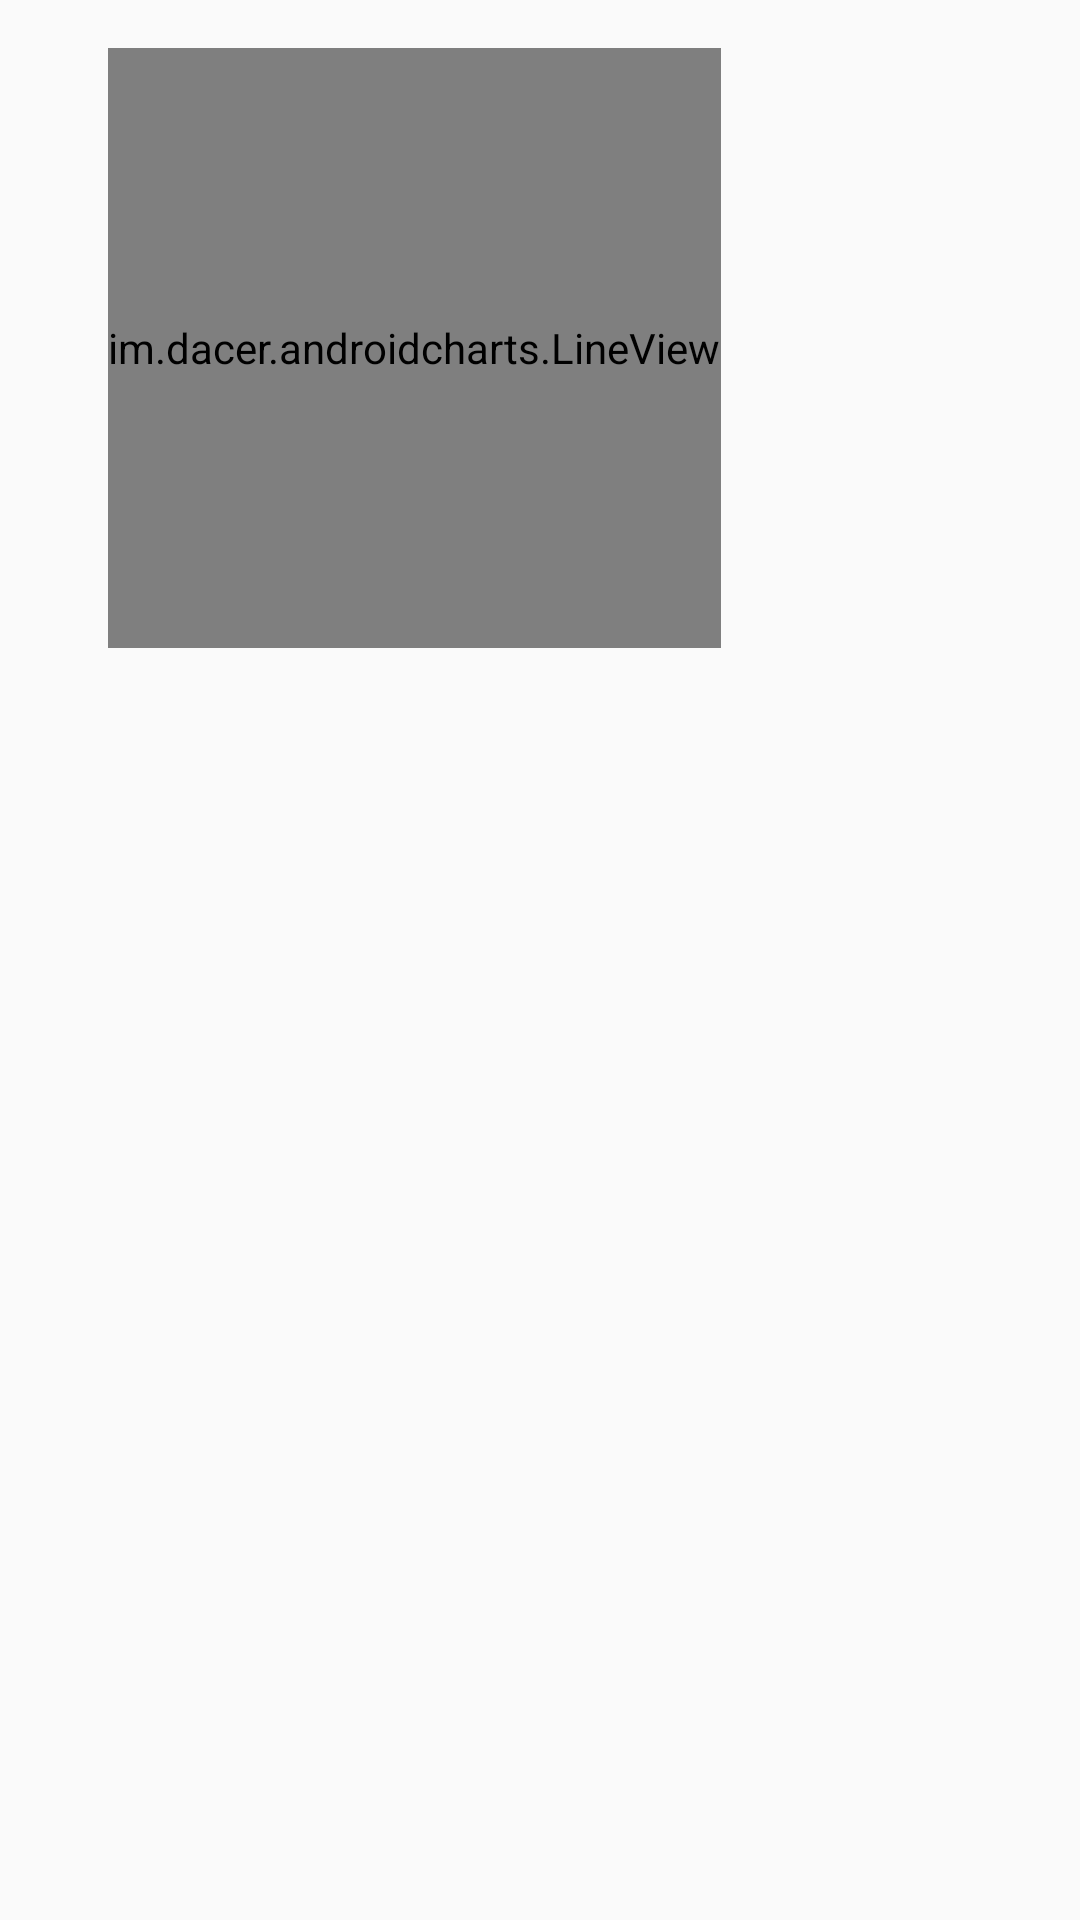

Reconstruct the res/layout file that produces this screen, plus the resources it refers to.
<!-- AndroidManifest.xml: application theme AppTheme -->
<!-- res/layout/fragment_weight.xml -->
<?xml version="1.0" encoding="utf-8"?>
<android.support.constraint.ConstraintLayout xmlns:android="http://schemas.android.com/apk/res/android"
    xmlns:app="http://schemas.android.com/apk/res-auto"
    xmlns:tools="http://schemas.android.com/tools"
    android:layout_width="match_parent"
    android:layout_height="match_parent"
    tools:context=".fragments.WeightFragment">

    <android.support.v4.widget.NestedScrollView
        android:layout_width="match_parent"
        android:layout_height="match_parent"
        android:layout_marginEnd="8dp"
        android:layout_marginStart="8dp"
        android:layout_marginTop="8dp"
        android:fillViewport="true"
        app:layout_constraintEnd_toEndOf="parent"
        app:layout_constraintStart_toStartOf="parent"
        app:layout_constraintTop_toTopOf="parent">

        <LinearLayout
            android:layout_width="match_parent"
            android:layout_height="wrap_content"
            android:orientation="vertical">

            <android.support.constraint.ConstraintLayout
                android:layout_width="match_parent"
                android:layout_height="match_parent">

                <HorizontalScrollView
                    android:id="@+id/horizontalScrollView"
                    android:layout_width="0dp"
                    android:layout_height="wrap_content"

                    android:layout_alignParentEnd="true"
                    android:layout_marginEnd="8dp"
                    android:layout_marginStart="8dp"
                    android:layout_marginTop="8dp"
                    app:layout_constraintEnd_toEndOf="parent"
                    app:layout_constraintStart_toEndOf="@+id/view"
                    app:layout_constraintTop_toTopOf="parent">

                    <view
                        android:id="@+id/line_view"
                        class="im.dacer.androidcharts.LineView"
                        android:layout_width="match_parent"
                        android:layout_height="200dp" />
                </HorizontalScrollView>

                <View

                    android:id="@+id/view"
                    android:layout_width="4dp"
                    android:layout_height="0dp"
                    android:layout_marginStart="16dp"
                    android:background="@color/primary"
                    app:layout_constraintBottom_toBottomOf="parent"
                    app:layout_constraintStart_toStartOf="parent"
                    app:layout_constraintTop_toTopOf="parent"
                    app:layout_constraintVertical_bias="0.0" />

                <android.support.v7.widget.RecyclerView
                    android:id="@+id/weight_recyclerView"
                    android:layout_width="0dp"
                    android:layout_height="wrap_content"

                    android:layout_marginEnd="8dp"
                    android:layout_marginStart="8dp"
                    android:layout_marginTop="24dp"
                    app:layout_constraintEnd_toEndOf="parent"
                    app:layout_constraintHorizontal_bias="0.0"
                    app:layout_constraintStart_toEndOf="@+id/view"
                    app:layout_constraintTop_toBottomOf="@+id/horizontalScrollView" />
            </android.support.constraint.ConstraintLayout>
        </LinearLayout>
    </android.support.v4.widget.NestedScrollView>

</android.support.constraint.ConstraintLayout>
<!-- resources referenced by this layout -->
<resources>
  <style name="AppTheme" parent="Theme.AppCompat.Light.NoActionBar">
          
          <item name="colorPrimary">@color/colorPrimary</item>
          <item name="colorPrimaryDark">@color/colorPrimaryDark</item>
          <item name="colorAccent">@color/colorAccent</item>
          <item name="drawerArrowStyle">@style/DrawerArrowStyle</item>
          <item name="cardViewStyle">@style/CardView</item>
      </style>
  <color name="colorPrimary">#78c4f5</color>
  <color name="colorPrimaryDark">#71beee </color>
  <color name="colorAccent">#03A9F4</color>
  <style name="DrawerArrowStyle" parent="Widget.AppCompat.DrawerArrowToggle">
          <item name="color">@color/white</item>
      </style>
  <color name="white">#fbfdfe </color>
</resources>
